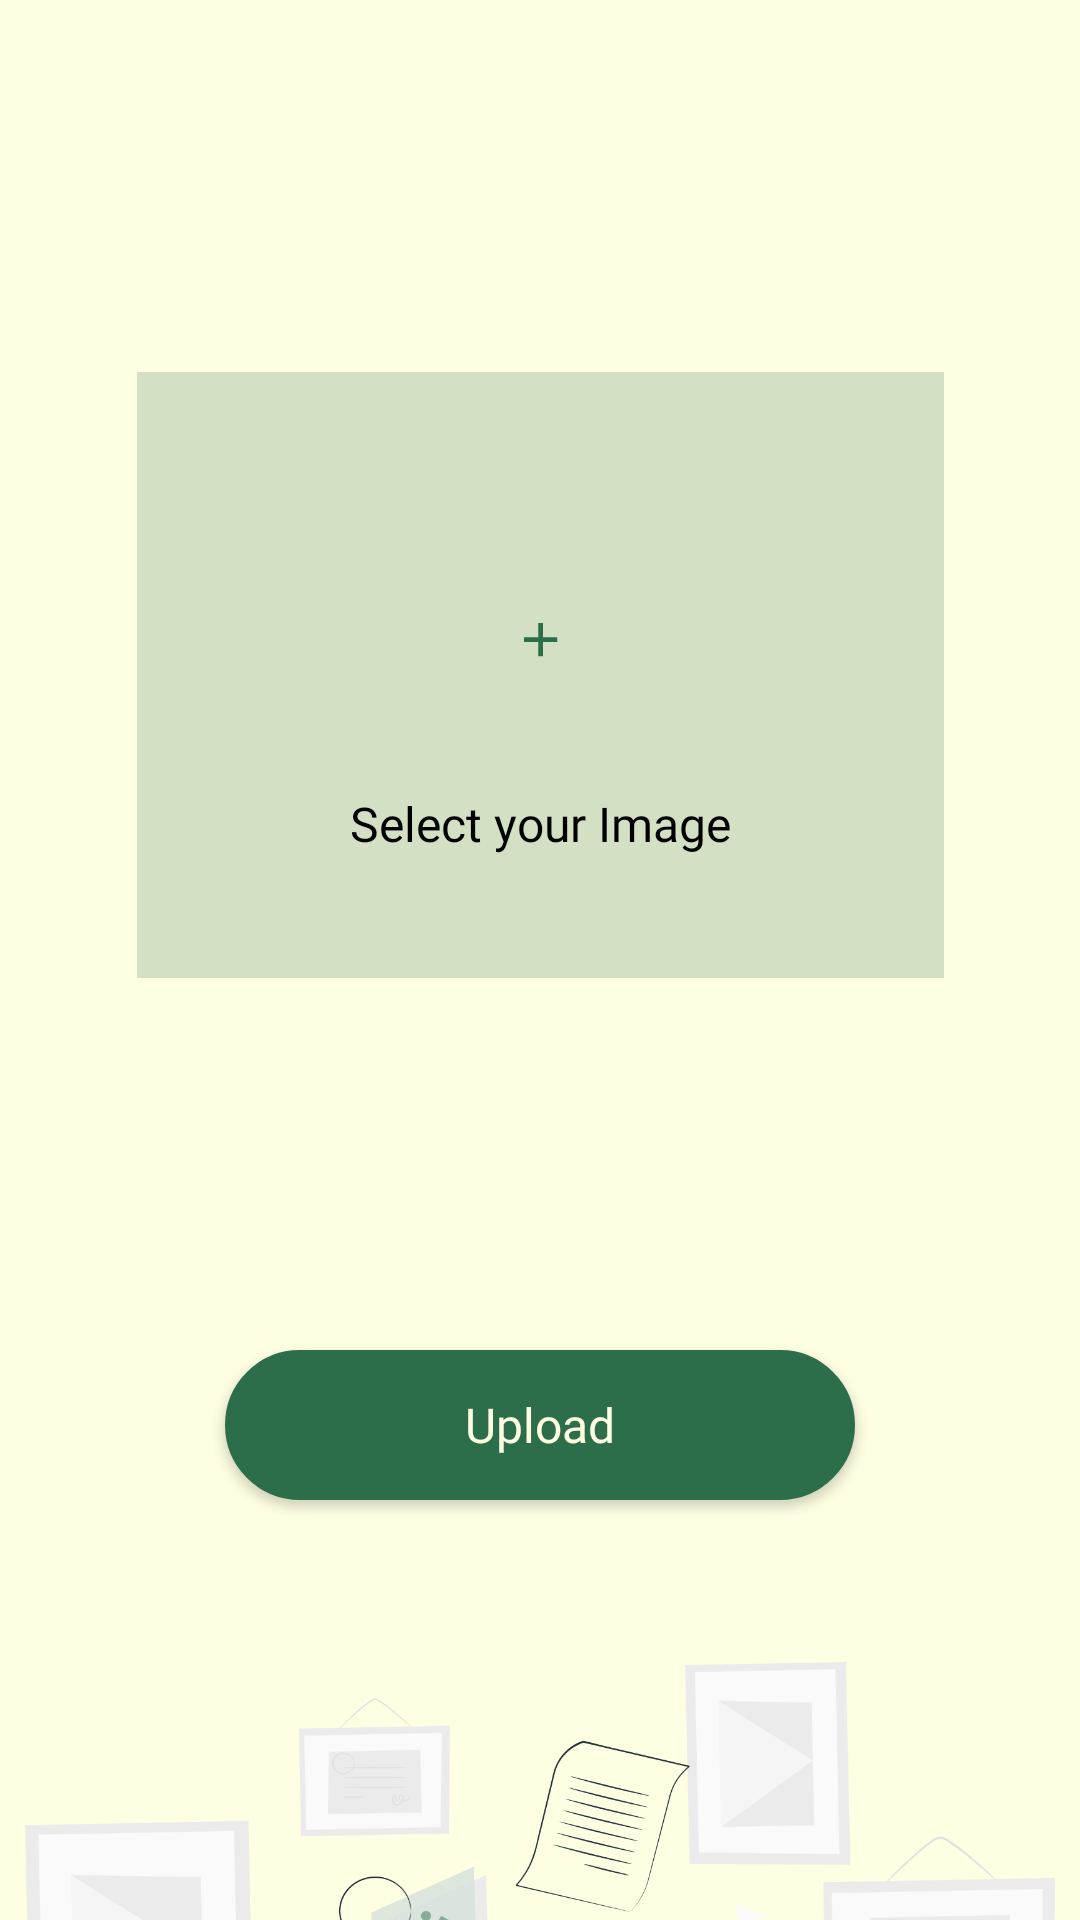

Produce the Android XML layout that renders to this screen, including the resource entries it uses.
<!-- AndroidManifest.xml: application theme AppTheme -->
<!-- res/layout/upload_image_fragment.xml -->
<?xml version="1.0" encoding="utf-8"?>
<androidx.constraintlayout.widget.ConstraintLayout xmlns:android="http://schemas.android.com/apk/res/android"
    xmlns:app="http://schemas.android.com/apk/res-auto"
    xmlns:tools="http://schemas.android.com/tools"
    android:id="@+id/scroll"
    android:layout_width="match_parent"
    android:layout_height="match_parent"
    android:background="#FEFEE3"
    tools:context=".uploadImage.UploadImageFragment">


    <ImageView
        android:id="@+id/image"
        android:layout_width="269dp"
        android:layout_height="202dp"
        android:layout_marginStart="24dp"
        android:layout_marginTop="24dp"
        android:layout_marginEnd="24dp"
        android:layout_marginBottom="24dp"
        app:layout_constraintBottom_toTopOf="@+id/select_btn"
        app:layout_constraintEnd_toEndOf="parent"
        app:layout_constraintStart_toStartOf="parent"
        app:layout_constraintTop_toTopOf="parent"
        tools:src="@tools:sample/avatars"
        />

    <View
        android:id="@+id/gradient"
        android:layout_width="0dp"
        android:layout_height="0dp"
        android:visibility="gone"
        app:layout_constraintTop_toTopOf="@id/image"
        app:layout_constraintBottom_toBottomOf="@id/image"
        app:layout_constraintStart_toStartOf="@id/image"
        app:layout_constraintEnd_toEndOf="@id/image"
        android:background="@color/gradientColor"
        />

    <androidx.constraintlayout.widget.ConstraintLayout
        android:id="@+id/frame"
        android:layout_width="269dp"
        android:layout_height="202dp"
        android:layout_marginStart="24dp"
        android:layout_marginTop="24dp"
        android:layout_marginEnd="24dp"
        android:layout_marginBottom="24dp"
        app:layout_constraintBottom_toTopOf="@+id/select_btn"
        app:layout_constraintEnd_toEndOf="parent"
        app:layout_constraintStart_toStartOf="parent"
        app:layout_constraintTop_toTopOf="parent">

        <ImageView
            android:id="@+id/upload_bkgrnd_img"
            android:layout_width="match_parent"
            android:layout_height="match_parent"
            android:alpha="0.2"
            android:background="#2C6E49"
            app:layout_constraintBottom_toBottomOf="parent"
            app:layout_constraintEnd_toEndOf="parent"
            app:layout_constraintStart_toStartOf="parent"
            app:layout_constraintTop_toTopOf="parent" />

        <ImageView
            android:id="@+id/add_image"
            android:layout_width="21dp"
            android:layout_height="19dp"
            android:layout_marginStart="24dp"
            android:layout_marginTop="8dp"
            android:layout_marginEnd="24dp"
            android:layout_marginBottom="32dp"
            android:src="@drawable/add_icon"
            app:layout_constraintBottom_toBottomOf="parent"
            app:layout_constraintEnd_toEndOf="parent"
            app:layout_constraintStart_toStartOf="parent"
            app:layout_constraintTop_toTopOf="parent" />

        <TextView
            android:id="@+id/select_text"
            android:layout_width="wrap_content"
            android:layout_height="wrap_content"
            android:layout_marginStart="24dp"
            android:layout_marginTop="8dp"
            android:layout_marginEnd="24dp"
            android:layout_marginBottom="8dp"
            android:fontFamily="@font/raleway"
            android:text="@string/select_your_image"
            android:textColor="#000000"
            android:textSize="16sp"
            app:layout_constraintBottom_toBottomOf="parent"
            app:layout_constraintEnd_toEndOf="parent"
            app:layout_constraintStart_toStartOf="parent"
            app:layout_constraintTop_toBottomOf="@+id/add_image" />
    </androidx.constraintlayout.widget.ConstraintLayout>

    <Button
        android:id="@+id/select_btn"
        android:layout_width="0dp"
        android:layout_height="50dp"
        android:layout_marginStart="75dp"
        android:layout_marginTop="450dp"
        android:layout_marginEnd="75dp"
        android:background="@drawable/mybutton"
        android:fontFamily="@font/raleway"
        android:padding="10dp"
        android:text="@string/upload_image"
        android:textAllCaps="false"
        android:textColor="#FEFEE3"
        android:textSize="16sp"
        app:layout_constraintEnd_toEndOf="parent"
        app:layout_constraintStart_toStartOf="parent"
        app:layout_constraintTop_toTopOf="parent" />


    <ProgressBar
        android:id="@+id/progressBar"
        style="?android:attr/progressBarStyle"
        android:layout_width="100dp"
        android:layout_height="50dp"
        android:layout_marginStart="24dp"
        android:layout_marginTop="24dp"
        android:layout_marginEnd="24dp"
        android:visibility="gone"
        app:layout_constraintEnd_toEndOf="parent"
        app:layout_constraintStart_toStartOf="parent"
        app:layout_constraintTop_toBottomOf="@id/select_btn" />

    <ImageView
        android:id="@+id/background_img"
        android:layout_width="match_parent"
        android:layout_height="wrap_content"
        android:layout_marginStart="8dp"
        android:layout_marginTop="570dp"
        android:layout_marginEnd="8dp"
        android:adjustViewBounds="true"
        android:contentDescription="@string/an_image_showing_documents"
        android:src="@drawable/background"
        app:layout_constraintBottom_toBottomOf="parent"
        app:layout_constraintEnd_toEndOf="parent"
        app:layout_constraintStart_toStartOf="parent"
        app:layout_constraintTop_toTopOf="parent" />


</androidx.constraintlayout.widget.ConstraintLayout>
<!-- resources referenced by this layout -->
<resources>
  <color name="gradientColor">#7A2C6E49</color>
  <!-- drawable add_icon (drawable) -->
  <vector android:height="25dp" android:tint="#2C6E49"
      android:viewportHeight="24" android:viewportWidth="24"
      android:width="25dp" xmlns:android="http://schemas.android.com/apk/res/android">
      <path android:fillColor="#2C6E49" android:pathData="M19,13h-6v6h-2v-6H5v-2h6V5h2v6h6v2z"/>
  </vector>
  <!-- drawable background: png bitmap (drawable, 46879 bytes) -->
  <!-- drawable mybutton (drawable) -->
  <?xml version="1.0" encoding="utf-8"?>
  <selector xmlns:android="http://schemas.android.com/apk/res/android">
          <item android:state_pressed="true" >
              <shape android:shape="rectangle"  >
                  <corners android:radius="30dp" />
                  <stroke android:width="1dip" android:color="#2C6E49" />
                  <gradient android:angle="-90" android:startColor="#345953" android:endColor="#689a92"  />
              </shape>
          </item>
          <item android:state_focused="true">
              <shape android:shape="rectangle"  >
                  <corners android:radius="30dp" />
                  <stroke android:width="1dip" android:color="#2C6E49" />
                  <solid android:color="#2C6E49"/>
              </shape>
          </item>
          <item >
              <shape android:shape="rectangle"  >
                  <corners android:radius="30dp" />
                  <stroke android:width="1dip" android:color="#2C6E49" />
                  <gradient android:angle="-90" android:startColor="#2C6E49" android:endColor="#2C6E49" />
              </shape>
          </item>
  </selector>
  <string name="an_image_showing_documents">An image showing documents</string>
  <string name="select_your_image">Select your Image</string>
  <string name="upload_image">Upload</string>
  <style name="AppTheme" parent="Theme.AppCompat.Light.DarkActionBar">
          
          <item name="colorPrimary">@color/colorPrimary</item>
          <item name="colorPrimaryDark">@color/colorPrimaryDark</item>
          <item name="colorAccent">@color/colorAccent</item>
      </style>
  <color name="colorPrimary">#2C6E49</color>
  <color name="colorPrimaryDark">#2C6E49</color>
  <color name="colorAccent">#03DAC5</color>
</resources>
